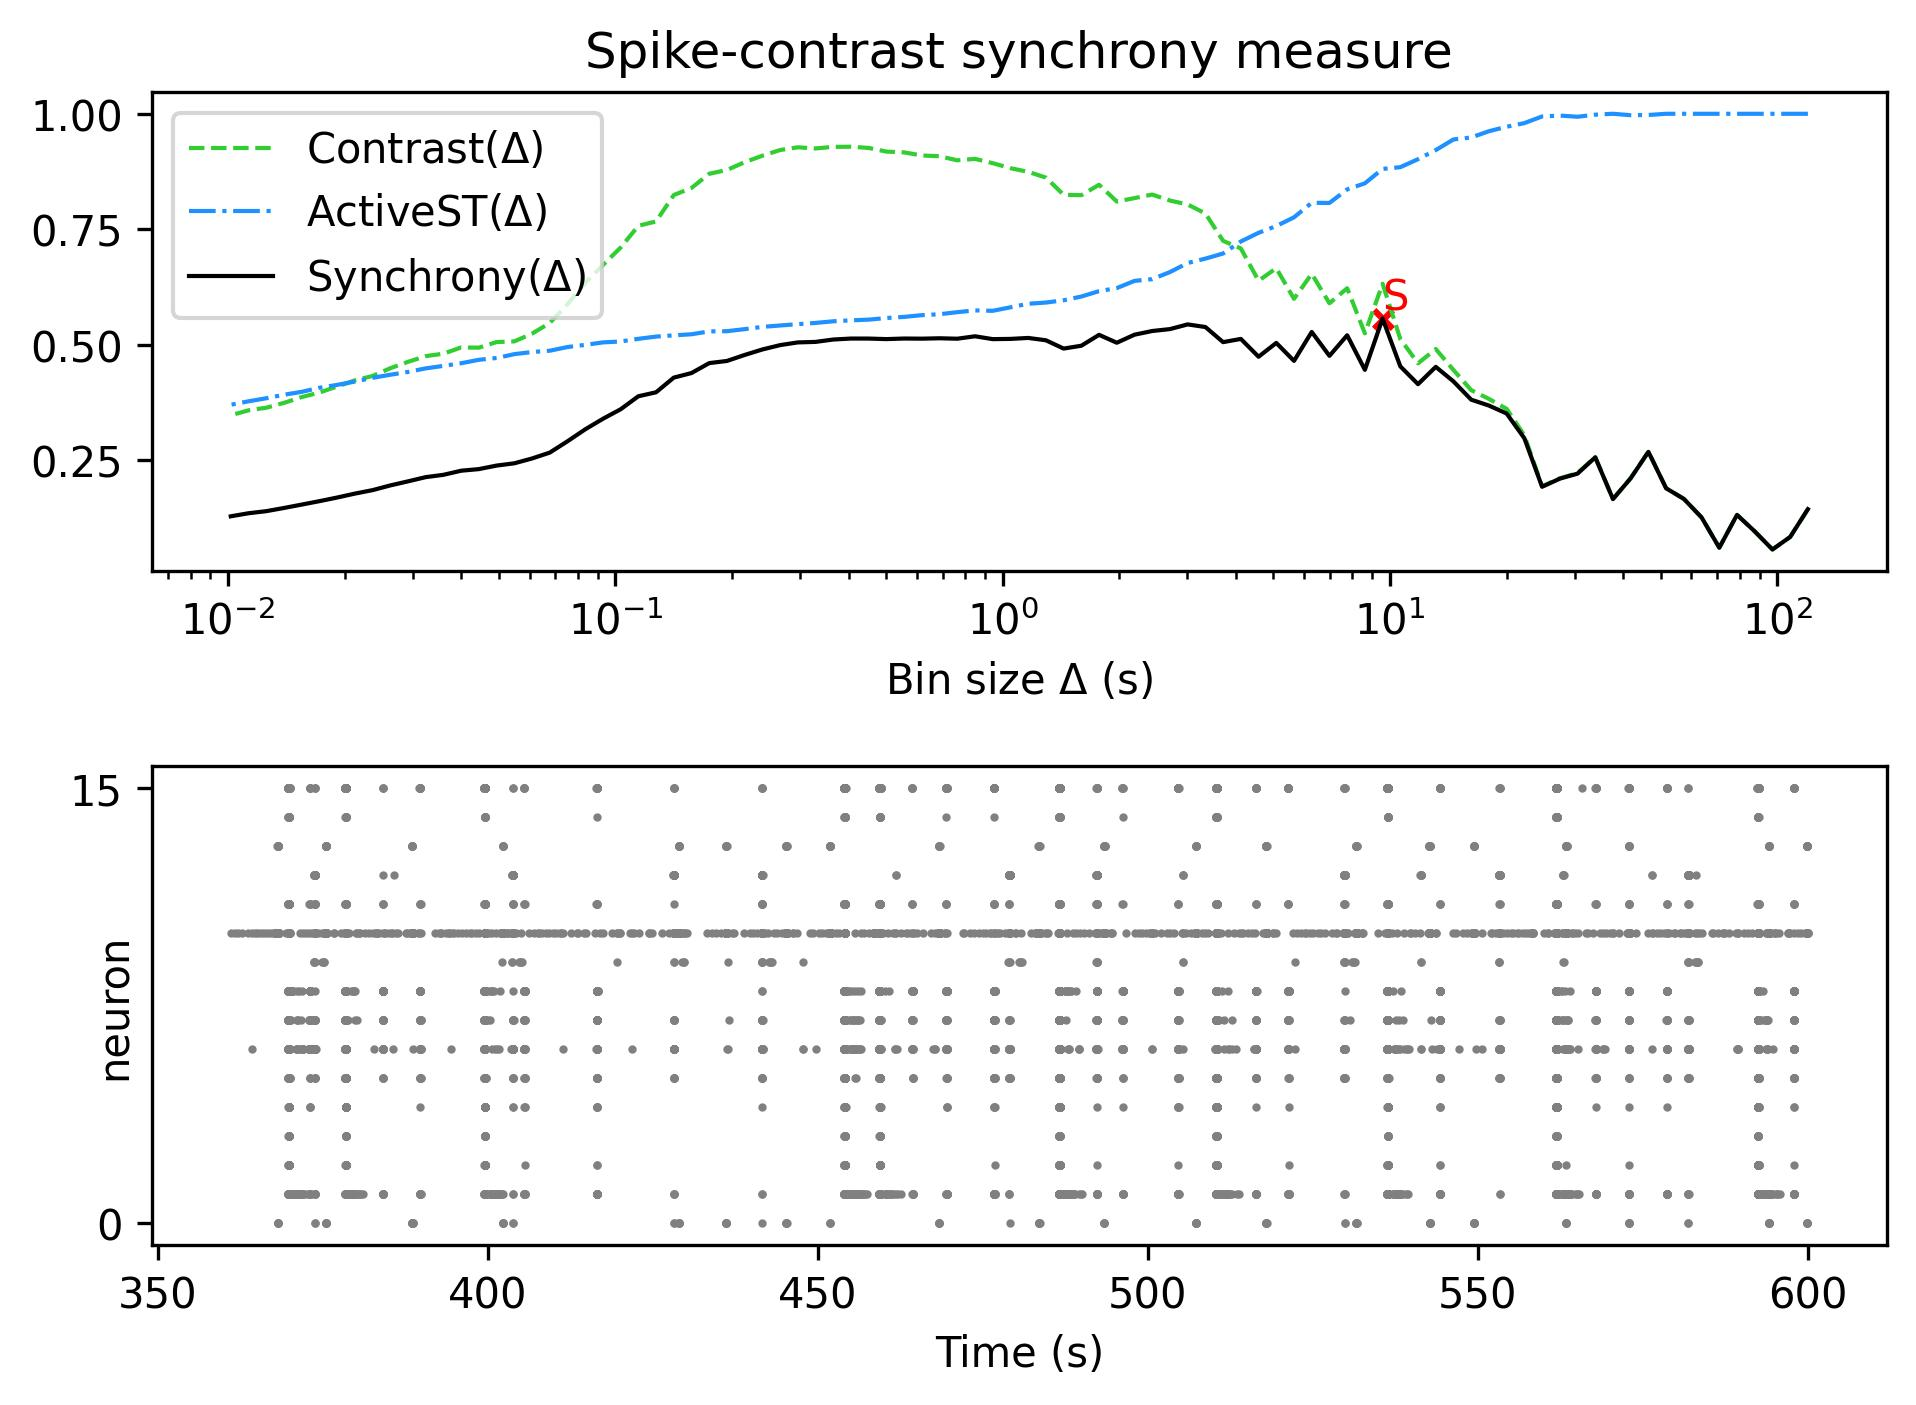

The file beside this chart, header and first rows:
, Spike-contrast (120.0 s), Spike-contrast (108.0 s), Spike-contrast (97.2 s), Spike-contrast (87.48 s), Spike-contrast (78.732 s), Spike-contrast (70.859 s), Spike-contrast (63.773 s), Spike-contrast (57.396 s), Spike-contrast (51.656 s), Spike-contrast (46.49 s), Spike-contrast (41.841 s), Spike-contrast (37.657 s), Spike-contrast (33.892 s), Spike-contrast (30.502 s), Spike-contrast (27.452 s), Spike-contrast (24.707 s), Spike-contrast (22.236 s), Spike-contrast (20.013 s), Spike-contrast (18.011 s), Spike-contrast (16.21 s), Spike-contrast (14.589 s), Spike-contrast (13.13 s), Spike-contrast (11.817 s)
0, 0.144, 0.08383, 0.05668, 0.09586, 0.1316, 0.06055, 0.1261, 0.1662, 0.1892, 0.268, 0.2108, 0.1658, 0.2562, 0.2209, 0.21, 0.1924, 0.2976, 0.351, 0.3683, 0.381, 0.4205, 0.4521, 0.4146
